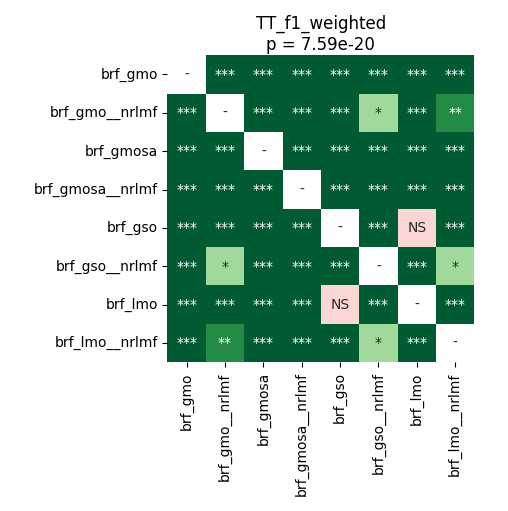

The file beside this chart, header and first rows:
	brf_gmo	brf_gmo__nrlmf	brf_gmosa	brf_gmosa__nrlmf	brf_gso	brf_gso__nrlmf	brf_lmo	brf_lmo__nrlmf
brf_gmo	1.0	3.5603841145833336e-05	3.5603841145833336e-05	3.5603841145833336e-05	3.5603841145833336e-05	3.5603841145833336e-05	3.5603841145833336e-05	3.5603841145833336e-05
brf_gmo__nrlmf	3.5603841145833336e-05	1.0	3.5603841145833336e-05	3.5603841145833336e-05	3.5603841145833336e-05	0.01505	3.5603841145833336e-05	0.004572
brf_gmosa	3.5603841145833336e-05	3.5603841145833336e-05	1.0	3.5603841145833336e-05	3.5603841145833336e-05	3.5603841145833336e-05	3.5603841145833336e-05	3.5603841145833336e-05
brf_gmosa__nrlmf	3.5603841145833336e-05	3.5603841145833336e-05	3.5603841145833336e-05	1.0	3.5603841145833336e-05	3.5603841145833336e-05	3.5603841145833336e-05	3.5603841145833336e-05
brf_gso	3.5603841145833336e-05	3.5603841145833336e-05	3.5603841145833336e-05	3.5603841145833336e-05	1.0	3.5603841145833336e-05	0.1046	3.5603841145833336e-05
brf_gso__nrlmf	3.5603841145833336e-05	0.01505	3.5603841145833336e-05	3.5603841145833336e-05	3.5603841145833336e-05	1.0	3.5603841145833336e-05	0.03276
brf_lmo	3.5603841145833336e-05	3.5603841145833336e-05	3.5603841145833336e-05	3.5603841145833336e-05	0.1046	3.5603841145833336e-05	1.0	3.5603841145833336e-05
brf_lmo__nrlmf	3.5603841145833336e-05	0.004572	3.5603841145833336e-05	3.5603841145833336e-05	3.5603841145833336e-05	0.03276	3.5603841145833336e-05	1.0
